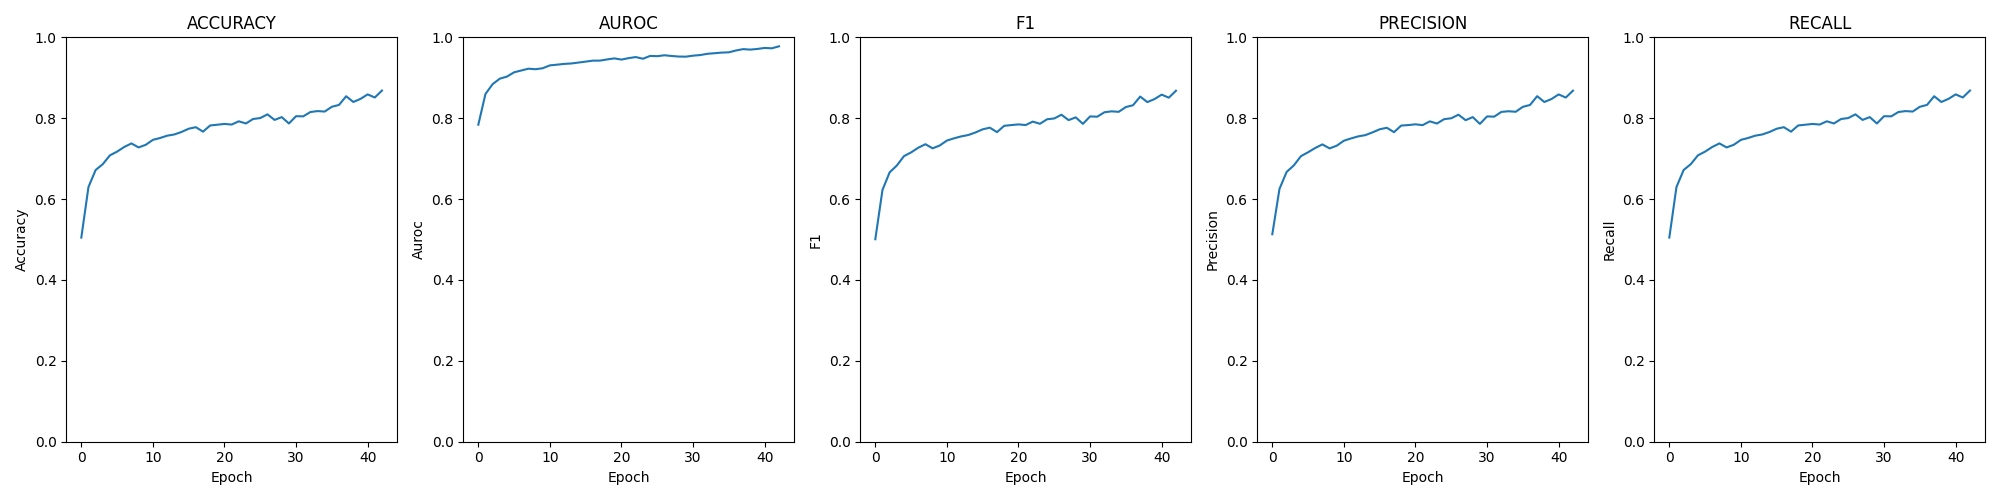

The data file committed next to this chart (first rows):
epoch; loss; time; accuracy; auroc; confusion; f1; precision; recall
0; 0.03415; 00:01:44; 0.5048; 0.784; [[444, 156, 13, 47], [235, 318, 62, 46],…; 0.5008; 0.5131; 0.5048
1; 0.02735; 00:01:37; 0.6298; 0.86; [[496, 113, 27, 24], [218, 338, 60, 45],…; 0.6225; 0.6251; 0.6298
2; 0.02473; 00:01:35; 0.6719; 0.8842; [[505, 115, 17, 23], [193, 358, 81, 29],…; 0.6661; 0.6672; 0.6719
3; 0.02310; 00:01:39; 0.6864; 0.8978; [[505, 125, 16, 14], [181, 385, 68, 27],…; 0.6829; 0.6832; 0.6864
4; 0.02259; 00:01:38; 0.7082; 0.9029; [[507, 130, 10, 13], [167, 403, 70, 21],…; 0.7062; 0.7062; 0.7082
5; 0.02112; 00:01:39; 0.7174; 0.9135; [[514, 125, 9, 12], [148, 428, 60, 25], …; 0.7154; 0.7158; 0.7174
6; 0.02055; 00:01:41; 0.7289; 0.918; [[529, 112, 12, 7], [145, 427, 69, 20], …; 0.727; 0.7265; 0.7289
7; 0.01981; 00:01:38; 0.7377; 0.9224; [[536, 110, 8, 6], [145, 431, 70, 15], […; 0.7357; 0.7352; 0.7377
8; 0.01998; 00:01:46; 0.7277; 0.9212; [[536, 107, 7, 10], [145, 436, 66, 14], …; 0.7255; 0.7254; 0.7277
9; 0.01959; 00:01:35; 0.7342; 0.9236; [[532, 113, 8, 7], [138, 436, 71, 16], […; 0.7325; 0.732; 0.7342
10; 0.01863; 00:01:37; 0.7465; 0.9306; [[539, 112, 5, 4], [136, 445, 66, 14], […; 0.7447; 0.7443; 0.7465
11; 0.01844; 00:01:44; 0.751; 0.9324; [[528, 118, 5, 9], [135, 449, 67, 10], […; 0.7503; 0.75; 0.751
12; 0.01814; 00:01:37; 0.7568; 0.9343; [[542, 108, 5, 5], [132, 456, 56, 17], […; 0.755; 0.7551; 0.7568
13; 0.01807; 00:01:38; 0.7599; 0.9354; [[546, 99, 6, 9], [127, 464, 55, 15], [9…; 0.7585; 0.7582; 0.7599
14; 0.01763; 00:01:37; 0.766; 0.9376; [[540, 110, 6, 4], [129, 471, 52, 9], [4…; 0.7648; 0.765; 0.766
15; 0.01733; 00:01:37; 0.774; 0.9399; [[552, 97, 6, 5], [118, 473, 57, 13], [4…; 0.7725; 0.7726; 0.774
16; 0.01696; 00:01:40; 0.7778; 0.9424; [[558, 96, 4, 2], [115, 474, 59, 13], [3…; 0.7766; 0.7763; 0.7778
17; 0.01700; 00:01:41; 0.7667; 0.9424; [[545, 107, 4, 4], [130, 463, 57, 11], […; 0.7655; 0.7655; 0.7667
18; 0.01652; 00:01:36; 0.782; 0.9454; [[542, 110, 3, 5], [111, 484, 53, 13], […; 0.7812; 0.7818; 0.782
19; 0.01615; 00:01:42; 0.7839; 0.9479; [[547, 100, 6, 7], [114, 478, 60, 9], [2…; 0.783; 0.783; 0.7839
20; 0.01665; 00:01:39; 0.7859; 0.945; [[549, 101, 5, 5], [118, 475, 59, 9], [3…; 0.7847; 0.7849; 0.7859
21; 0.01608; 00:01:43; 0.7843; 0.9486; [[560, 92, 3, 5], [109, 478, 61, 13], [2…; 0.7831; 0.7829; 0.7843
22; 0.01568; 00:01:38; 0.7923; 0.9512; [[551, 100, 2, 7], [103, 492, 55, 11], […; 0.7916; 0.7922; 0.7923
23; 0.01640; 00:01:38; 0.787; 0.947; [[549, 96, 3, 12], [91, 493, 64, 13], [2…; 0.7862; 0.7868; 0.787
24; 0.01523; 00:01:39; 0.7981; 0.954; [[556, 96, 5, 3], [114, 495, 46, 6], [1,…; 0.7974; 0.7976; 0.7981
25; 0.01534; 00:01:34; 0.8004; 0.9534; [[561, 89, 5, 5], [103, 495, 51, 12], [5…; 0.7994; 0.7998; 0.8004
26; 0.01499; 00:01:45; 0.8096; 0.9556; [[576, 75, 3, 6], [103, 495, 51, 12], [1…; 0.8086; 0.8087; 0.8096
27; 0.01537; 00:01:43; 0.7958; 0.9539; [[566, 84, 3, 7], [103, 488, 59, 11], [5…; 0.7953; 0.7951; 0.7958
28; 0.01569; 00:01:38; 0.8027; 0.9525; [[559, 86, 3, 12], [106, 499, 41, 15], […; 0.8021; 0.8028; 0.8027
29; 0.01560; 00:01:36; 0.787; 0.9522; [[566, 82, 5, 7], [99, 498, 53, 11], [2,…; 0.786; 0.786; 0.787
30; 0.01535; 00:01:44; 0.805; 0.9547; [[573, 75, 3, 9], [93, 513, 43, 12], [2,…; 0.8044; 0.8044; 0.805
31; 0.01502; 00:01:40; 0.8046; 0.9562; [[576, 74, 3, 7], [98, 507, 35, 21], [2,…; 0.8037; 0.8039; 0.8046
32; 0.01448; 00:01:42; 0.8153; 0.9593; [[571, 80, 2, 7], [88, 521, 38, 14], [0,…; 0.8147; 0.8156; 0.8153
33; 0.01420; 00:01:39; 0.8176; 0.9607; [[581, 68, 3, 8], [84, 522, 40, 15], [1,…; 0.817; 0.8172; 0.8176
34; 0.01380; 00:01:38; 0.8164; 0.9622; [[572, 76, 2, 10], [89, 511, 46, 15], [0…; 0.8158; 0.8159; 0.8164
35; 0.01365; 00:01:41; 0.8283; 0.963; [[580, 72, 3, 5], [91, 529, 32, 9], [2, …; 0.8276; 0.8282; 0.8283
36; 0.01284; 00:01:43; 0.8329; 0.9675; [[581, 66, 3, 10], [80, 531, 36, 14], [2…; 0.832; 0.8327; 0.8329
37; 0.01218; 00:01:40; 0.8543; 0.9709; [[594, 58, 1, 7], [75, 543, 30, 13], [0,…; 0.8535; 0.8545; 0.8543
38; 0.01233; 00:01:39; 0.8401; 0.9697; [[575, 80, 0, 5], [77, 534, 40, 10], [1,…; 0.8399; 0.8401; 0.8401
39; 0.01207; 00:01:44; 0.8478; 0.9713; [[592, 61, 1, 6], [81, 535, 33, 12], [2,…; 0.8472; 0.8475; 0.8478
40; 0.01156; 00:01:35; 0.8589; 0.9737; [[599, 55, 1, 5], [65, 550, 35, 11], [2,…; 0.8583; 0.8588; 0.8589
41; 0.01162; 00:01:36; 0.8512; 0.9729; [[586, 66, 3, 5], [80, 541, 29, 11], [0,…; 0.8508; 0.8511; 0.8512
42; 0.01069; 00:01:41; 0.8685; 0.9778; [[602, 52, 2, 4], [64, 559, 30, 8], [1, …; 0.868; 0.8681; 0.8685
